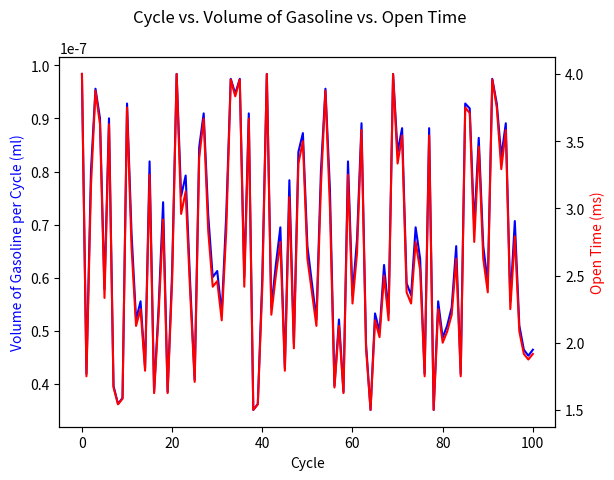

Source code (Python):
import numpy as np
from matplotlib import pyplot as plt
# from scipy import stats
# t_ = open('file from ecu', r)
data1 = np.linspace(1.5, 4, 61, True)
data2 = np.random.choice(data1, 101)
f_ = list()
data3 = list()
f0 = 0.0000177626    # to = 1
f1 = 0.00073794  # to = 1.5
f2 = 0.001023884  # to = 2
f3 = 0.00131157  # to = 2.5
f4 = 0.001609573  # to = 3
f5 = 0.00183335  # to = 3.5
f6 = 0.002067593  # to = 4
for i, to in enumerate(data2):
    if to == 1:
        f = f0 / 0.7006 / 30000
        f_.append(f)
        data3.append(i)
    elif 1 < to < 1.5:
        f = (f0 + (to - 1) * (f1 - f0) / (1.5 - 1)) / 0.7006 / 30000
        f_.append(f)
        data3.append(i)
    elif to == 1.5:
        f = f1/0.7006/30000
        f_.append(f)
        data3.append(i)
    elif 1.5 < to < 2:
        f = (f1 + (to - 1.5)*(f2 - f1)/(2 - 1.5)) / 0.7006/30000
        f_.append(f)
        data3.append(i)
    elif to == 2:
        f = f2 / 0.7006 / 30000
        f_.append(f)
        data3.append(i)
    elif 2 < to < 2.5:
        f = (f2 + (to - 2) * (f3 - f2) / (2.5 - 2)) / 0.7006/30000
        f_.append(f)
        data3.append(i)
    elif to == 2.5:
        f = f3 / 0.7006 / 30000
        f_.append(f)
        data3.append(i)
    elif 2.5 < to < 3:
        f = (f3 + (to - 2.5) * (f4 - f3) / (3 - 2.5)) / 0.7006/30000
        f_.append(f)
        data3.append(i)
    elif to == 3:
        f = f4 / 0.7006 / 30000
        f_.append(f)
        data3.append(i)
    elif 3 < to < 3.5:
        f = (f4 + (to - 3) * (f5 - f4) / (3.5 - 3)) / 0.7006/30000
        f_.append(f)
        data3.append(i)
    elif to == 3.5:
        f = f5 / 0.7006 / 30000
        f_.append(f)
        data3.append(i)
    elif 3.5 < to < 4:
        f = (f5 + (to - 3.5) * (f6 - f5) / (4 - 3.5)) / 0.7006/30000
        f_.append(f)
        data3.append(i)
    else:
        f = f6 / 0.7006 / 30000
        f_.append(f)
        data3.append(i)
print(sum(f_))
fig, ax1 = plt.subplots()
ax1.plot(data3, f_, 'b-')
plt.suptitle("Cycle vs. Volume of Gasoline vs. Open Time")
ax1.set_ylabel('Volume of Gasoline per Cycle (ml)', color='b')
ax1. set_xlabel('Cycle')
ax2 = ax1.twinx()
ax2.plot(data3, data2, "r-")
ax2.set_ylabel("Open Time (ms)", color='r')
plt.show()
#  plt.savefig('Figure{0}.png'.format(str(data)))
